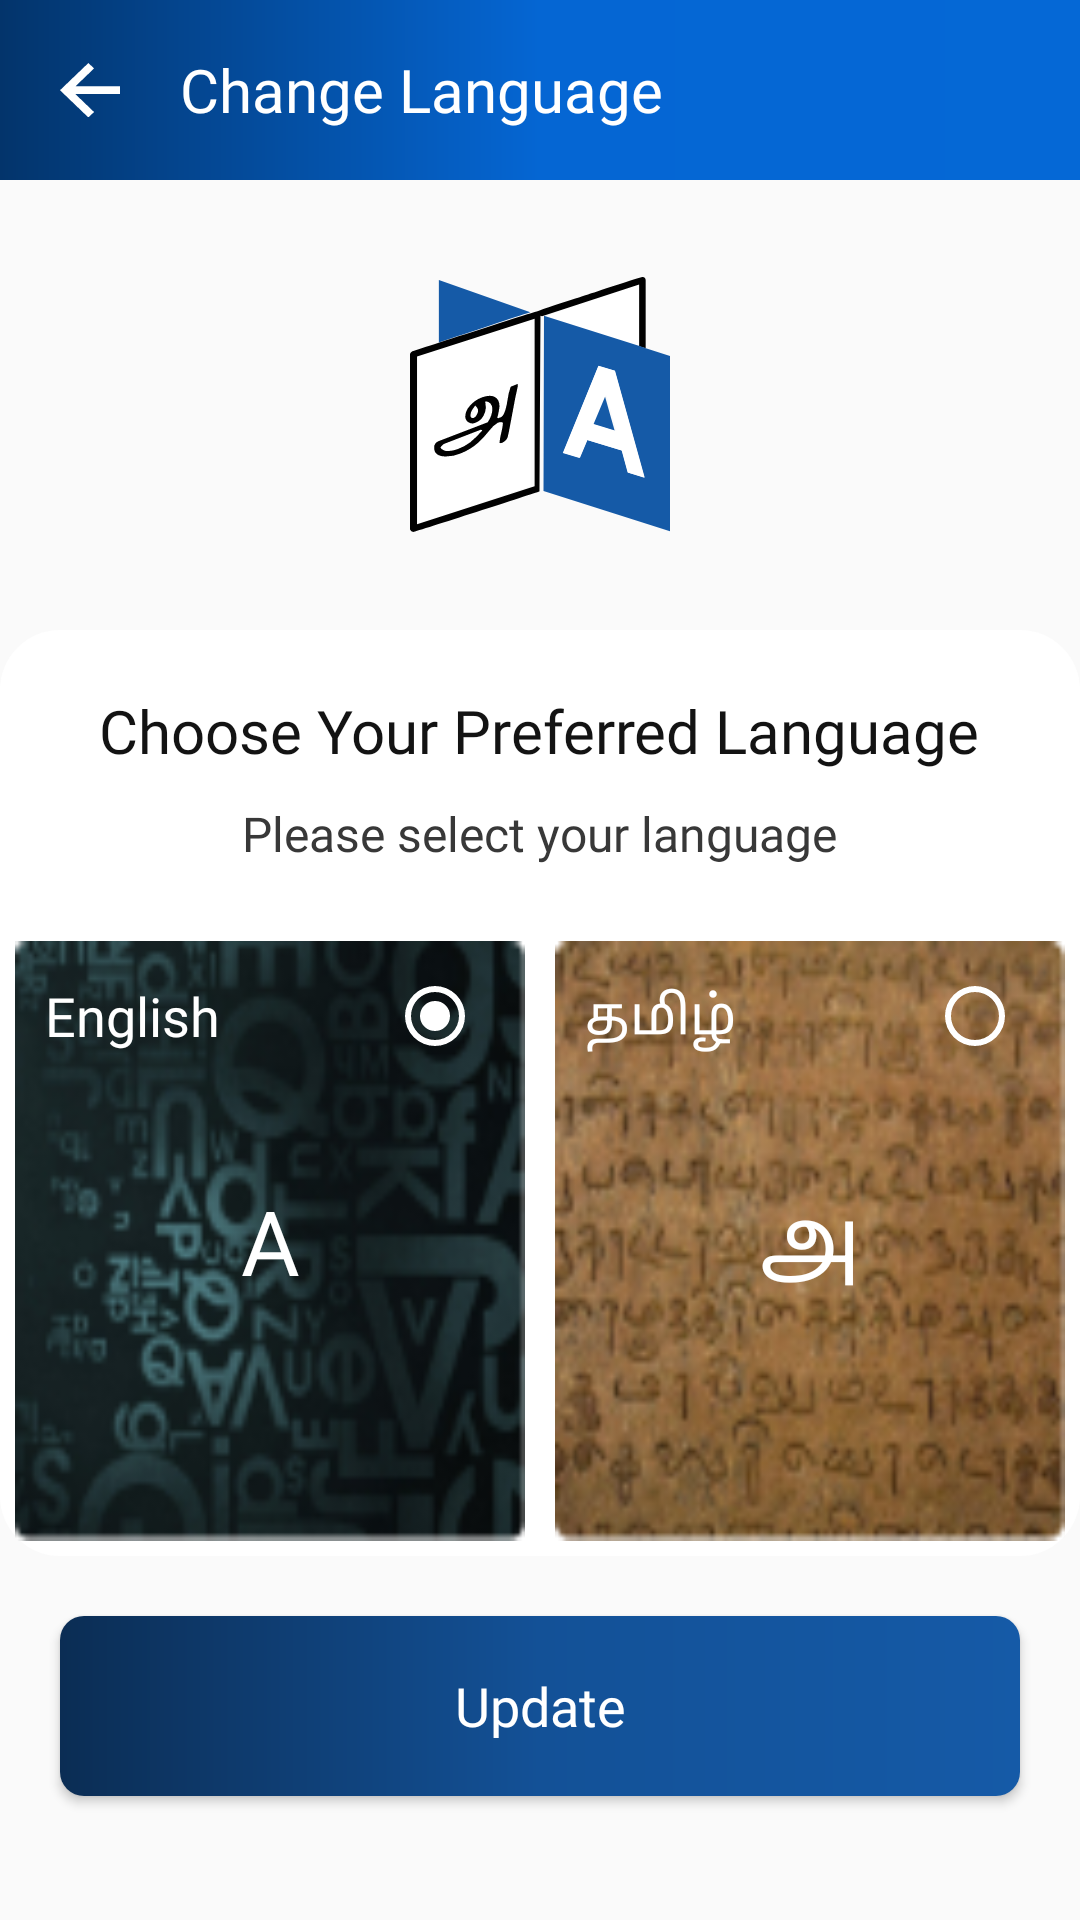

Android layout source for this screen:
<!-- AndroidManifest.xml: activity theme AppThemeNoActionBarLogin -->
<!-- res/layout/activity_language_change.xml -->
<?xml version="1.0" encoding="utf-8"?>
<LinearLayout xmlns:android="http://schemas.android.com/apk/res/android"
    android:layout_width="match_parent"
    android:layout_height="match_parent"
    android:orientation="vertical">

    <RelativeLayout
        android:id="@+id/tool"
        android:layout_width="match_parent"
        android:layout_height="60dp">

        <androidx.appcompat.widget.Toolbar
            android:id="@+id/toolBar"
            android:layout_width="match_parent"
            android:layout_height="60dp"
            android:minHeight="?android:attr/actionBarSize"
            android:background="@drawable/tool_bg" />

        <ImageView
            android:id="@+id/back"
            android:layout_width="60dp"
            android:layout_height="60dp"
            android:padding="20dp"
            android:src="@drawable/ic_left_arrow" />

        <TextView
            android:id="@+id/set_title"
            android:layout_width="wrap_content"
            android:layout_height="match_parent"
            android:layout_toEndOf="@id/back"
            android:fontFamily="@font/lato_bold"
            android:gravity="center"
            android:text="@string/lang_title"
            android:textColor="@color/white"
            android:textSize="20sp" />

    </RelativeLayout>

    <LinearLayout
        android:layout_width="match_parent"
        android:layout_height="150dp"
        android:layout_gravity="center" >

        <ImageView
            android:id="@+id/lang_sel"
            android:layout_width="match_parent"
            android:layout_height="wrap_content"
            android:layout_gravity="center_vertical|center_horizontal"
            android:src="@drawable/ic_lang_icon" />

    </LinearLayout>

    <RelativeLayout
        android:id="@+id/select_language_layout"
        android:layout_width="match_parent"
        android:layout_height="wrap_content"
        android:layout_gravity="center">

        <RelativeLayout
            android:layout_width="match_parent"
            android:layout_height="wrap_content"
            android:background="@drawable/shadow_oval">

            <TextView
                android:id="@+id/select_language_txt"
                android:layout_width="wrap_content"
                android:layout_height="wrap_content"
                android:layout_centerHorizontal="true"
                android:layout_marginTop="20dp"
                android:fontFamily="@font/lato_bold"
                android:text="@string/select_language"
                android:textColor="@color/txt_black"
                android:textSize="20sp" />
            
            <TextView
                android:id="@+id/select_language_txt_one"
                android:layout_width="wrap_content"
                android:layout_height="wrap_content"
                android:layout_centerHorizontal="true"
                android:layout_marginTop="10dp"
                android:fontFamily="@font/lato_regular"
                android:layout_below="@id/select_language_txt"
                android:text="@string/select_language_line_2"
                android:textColor="@color/txt_content"
                android:textSize="16sp" />

            <LinearLayout
                android:layout_width="match_parent"
                android:layout_height="wrap_content"
                android:layout_marginTop="20dp"
                android:layout_below="@id/select_language_txt_one"
                android:orientation="horizontal">

                <RelativeLayout
                    android:id="@+id/english"
                    android:layout_width="0dp"
                    android:layout_height="200dp"
                    android:layout_margin="5dp"
                    android:background="@drawable/img_english"
                    android:layout_marginTop="20dp"
                    android:layout_weight="0.5"
                    android:orientation="horizontal">

                    <TextView
                        android:layout_width="50dp"
                        android:layout_height="50dp"
                        android:layout_centerInParent="true"
                        android:fontFamily="@font/lato_regular"
                        android:text="A"
                        android:gravity="center"
                        android:textColor="@color/white"
                        android:textSize="30sp" />

                    <TextView
                        android:layout_width="wrap_content"
                        android:layout_height="50dp"
                        android:layout_alignParentStart="true"
                        android:layout_marginStart="10dp"
                        android:fontFamily="@font/lato_bold"
                        android:gravity="center"
                        android:text="@string/select_english"
                        android:textColor="@color/white"
                        android:textSize="18sp" />

                    <ImageView
                        android:id="@+id/img_eng_check"
                        android:layout_width="20dp"
                        android:layout_height="50dp"
                        android:layout_alignParentEnd="true"
                        android:layout_marginEnd="20dp"
                        android:src="@drawable/ic_language_check" />

                </RelativeLayout>

                <RelativeLayout
                    android:id="@+id/tamil"
                    android:layout_width="0dp"
                    android:layout_height="200dp"
                    android:layout_marginTop="20dp"
                    android:layout_margin="5dp"
                    android:background="@drawable/img_tamil"
                    android:layout_weight="0.5"
                    android:orientation="horizontal">

                    <TextView
                        android:layout_width="50dp"
                        android:layout_height="50dp"
                        android:layout_centerInParent="true"
                        android:fontFamily="@font/lato_regular"
                        android:gravity="center"
                        android:text="அ"
                        android:textColor="@color/white"
                        android:textSize="30sp" />

                    <TextView
                        android:layout_width="wrap_content"
                        android:layout_height="50dp"
                        android:layout_alignParentStart="true"
                        android:layout_marginStart="10dp"
                        android:fontFamily="@font/lato_bold"
                        android:gravity="center"
                        android:text="@string/select_tamil"
                        android:textColor="@color/white"
                        android:textSize="18sp" />

                    <ImageView
                        android:id="@+id/img_tamil_check"
                        android:layout_width="20dp"
                        android:layout_height="50dp"
                        android:layout_alignParentEnd="true"
                        android:layout_marginEnd="20dp"
                        android:src="@drawable/ic_language_uncheck"/>

                </RelativeLayout>

            </LinearLayout>
            
        </RelativeLayout>

    </RelativeLayout>

    <Button
        android:id="@+id/confirm_language"
        android:layout_width="match_parent"
        android:layout_height="60dp"
        android:layout_below="@id/tamil"
        android:layout_marginStart="20dp"
        android:layout_marginTop="20dp"
        android:background="@drawable/btn_round"
        android:layout_marginEnd="20dp"
        android:textColor="@color/white"
        android:fontFamily="@font/lato_regular"
        android:text="@string/confirm"
        android:textAllCaps="false"
        android:textSize="18sp" />

</LinearLayout>
<!-- resources referenced by this layout -->
<resources>
  <color name="txt_black">#131313</color>
  <color name="txt_content">#383838</color>
  <color name="white">#ffffff</color>
  <!-- drawable btn_round (drawable) -->
  <?xml version="1.0" encoding="utf-8"?>
  <shape xmlns:android="http://schemas.android.com/apk/res/android"
      android:shape="rectangle">
  
      <gradient
          android:startColor="@color/btn_st_grad"
          android:centerColor="@color/btn_ct_grad"
          android:endColor="@color/btn_end_grad"
          android:angle="180"/>
  
      <corners android:radius="8dp" />
  
  </shape>
  <!-- drawable ic_lang_icon: vector/xml drawable (drawable, 4972 chars, omitted) -->
  <!-- drawable ic_language_check (drawable) -->
  <vector xmlns:android="http://schemas.android.com/apk/res/android"
      android:width="18.8dp"
      android:height="18.8dp"
      android:viewportWidth="18.8"
      android:viewportHeight="18.8">
    <path
        android:pathData="M9.4,4.7a4.7,4.7 0,1 0,4.7 4.7A4.657,4.657 0,0 0,9.4 4.7ZM9.4,0a9.4,9.4 0,1 0,9.4 9.4A9.428,9.428 0,0 0,9.4 0ZM9.4,16.921A7.521,7.521 0,1 1,16.921 9.4,7.545 7.545,0 0,1 9.4,16.921Z"
        android:fillColor="#fff"/>
  </vector>
  <!-- drawable ic_language_uncheck (drawable) -->
  <vector xmlns:android="http://schemas.android.com/apk/res/android"
      android:width="18.8dp"
      android:height="18.8dp"
      android:viewportWidth="18.8"
      android:viewportHeight="18.8">
    <path
        android:pathData="M14.1,9.4ZM9.4,-0a9.4,9.4 0,1 0,9.4 9.4A9.428,9.428 0,0 0,9.4 0ZM9.4,16.921A7.521,7.521 0,1 1,16.921 9.4,7.545 7.545,0 0,1 9.4,16.921Z"
        android:fillColor="#fff"/>
  </vector>
  <!-- drawable ic_left_arrow (drawable) -->
  <vector xmlns:android="http://schemas.android.com/apk/res/android"
      android:width="22dp"
      android:height="20dp"
      android:viewportWidth="16"
      android:viewportHeight="15">
    <path
        android:strokeWidth="1"
        android:pathData="M7.569,0.706 L0.707,7.56 7.566,14.42l0.808,-0.806 -5.48,-5.48L16.707,8.134L16.707,6.992L2.894,6.992L8.377,1.509Z"
        android:fillColor="#fff"
        android:strokeColor="#fff"/>
  </vector>
  <!-- drawable img_english: png bitmap (drawable, 22289 bytes) -->
  <!-- drawable img_tamil: png bitmap (drawable, 29632 bytes) -->
  <!-- drawable shadow_oval (drawable) -->
  <selector xmlns:android="http://schemas.android.com/apk/res/android">
      <item>
          <layer-list>
              <item>
                  <shape>
                      <corners android:radius="20dp"  />
                      <solid android:color="@color/white" />
                  </shape>
              </item>
          </layer-list>
      </item>
  
  </selector>
  <!-- drawable tool_bg (drawable) -->
  <?xml version="1.0" encoding="utf-8"?>
  <shape xmlns:android="http://schemas.android.com/apk/res/android"
      android:shape="rectangle">
  
      <gradient
          android:angle="360"
          android:startColor="@color/tool_bg_st_grad"
          android:centerColor="@color/tool_bg_ct_grad"
          android:endColor="@color/tool_bg_ed_grad">
      </gradient>
  
  </shape>
  <string name="confirm">Update</string>
  <string name="lang_title">Change Language</string>
  <string name="select_english">English</string>
  <string name="select_language">Choose Your Preferred Language</string>
  <string name="select_language_line_2">Please select your language</string>
  <string name="select_tamil">தமிழ்</string>
  <style name="AppThemeNoActionBarLogin" parent="Theme.AppCompat.Light.NoActionBar">
          <item name="colorPrimary">@color/colorPrimary</item>
          <item name="colorPrimaryDark">@color/colorPrimaryDark</item>
          <item name="colorAccent">@color/colorPrimary</item>
      </style>
  <color name="btn_st_grad">#155AA7</color>
  <color name="btn_ct_grad">#135197</color>
  <color name="btn_end_grad">#0B2D54</color>
  <color name="tool_bg_st_grad">#03346B</color>
  <color name="tool_bg_ct_grad">#0566D3</color>
  <color name="tool_bg_ed_grad">#0568D6</color>
  <color name="colorPrimary">#0469D7</color>
  <color name="colorPrimaryDark">#02356C</color>
</resources>
